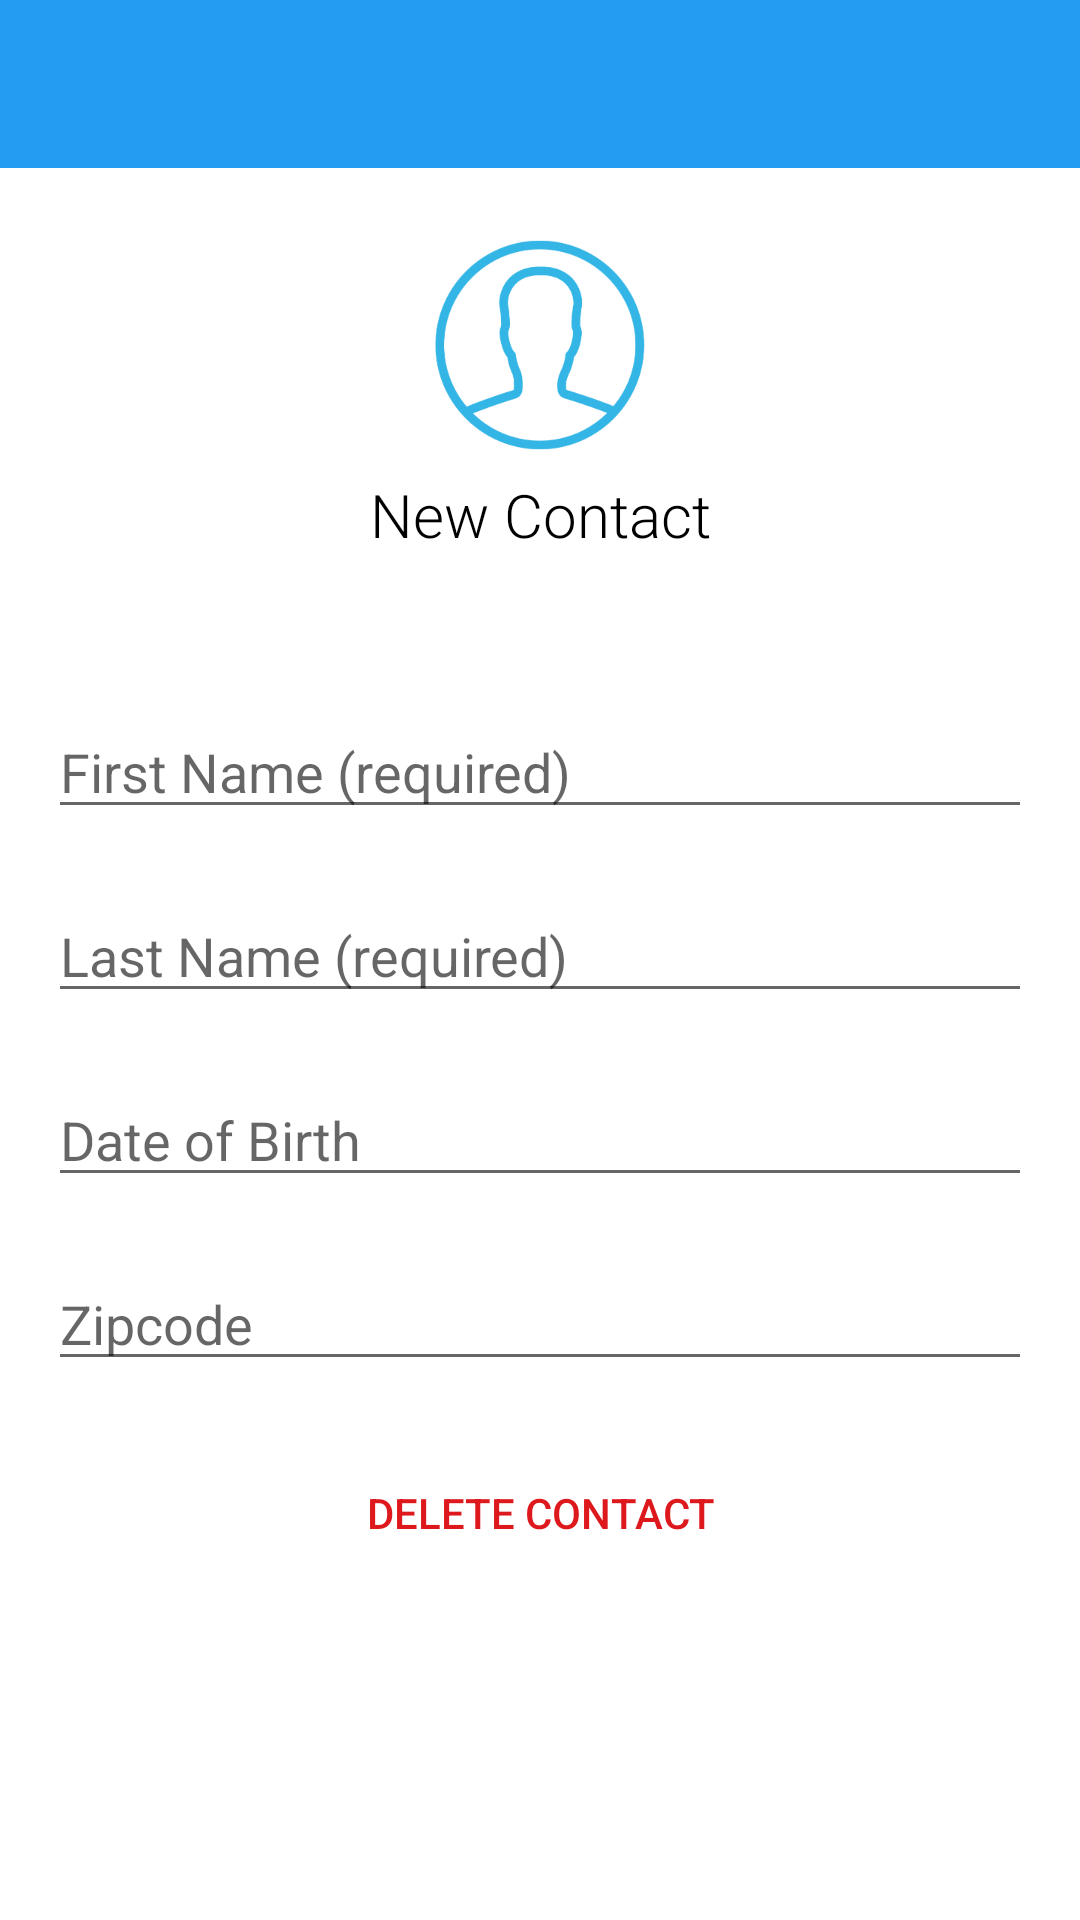

The Android layout XML behind this screen, and the referenced resources:
<!-- AndroidManifest.xml: application theme Theme.Contax -->
<!-- res/layout/activity_contact.xml -->
<?xml version="1.0" encoding="utf-8"?>
<RelativeLayout
    xmlns:android="http://schemas.android.com/apk/res/android"
    xmlns:tools="http://schemas.android.com/tools"
    android:layout_width="match_parent"
    android:layout_height="match_parent"
    tools:context=".ContactActivity">

    <include android:id="@+id/app_bar" layout="@layout/toolbar" />

    <ScrollView
        android:layout_below="@id/app_bar"
        android:layout_width="match_parent"
        android:layout_height="match_parent">

        <LinearLayout
            android:layout_width="match_parent"
            android:layout_height="wrap_content"
            android:orientation="vertical"
            android:padding="16dp">

            <ImageView
                android:layout_width="match_parent"
                android:layout_height="wrap_content"
                android:scaleType="fitCenter"
                android:layout_gravity="center_horizontal"
                android:src="@mipmap/ic_contact_photo"/>

            <TextView
                android:id="@+id/contactLabel"
                android:layout_width="match_parent"
                android:layout_height="wrap_content"
                android:gravity="center_horizontal"
                android:textSize="20sp"
                android:fontFamily="sans-serif-light"
                android:textColor="@color/contaxSecondaryTextColor"
                android:layout_marginBottom="50dp"
                android:text="@string/newContact"/>

            <EditText
                android:id="@+id/firstNameField"
                android:layout_width="match_parent"
                android:hint="@string/firstNameFieldHint"
                android:maxLines="1"
                android:layout_height="wrap_content"
                android:layout_marginBottom="20dp"/>

            <EditText
                android:id="@+id/lastNameField"
                android:layout_width="match_parent"
                android:maxLines="1"
                android:hint="@string/lastNameFieldHint"
                android:layout_height="wrap_content"
                android:layout_marginBottom="20dp"/>

            <EditText
                android:id="@+id/dateOfBirthField"
                android:layout_width="match_parent"
                android:inputType="none"
                android:hint="@string/dateOfBirthFieldHint"
                android:maxLines="1"
                android:layout_height="wrap_content"
                android:layout_marginBottom="20dp"/>

            <EditText
                android:id="@+id/zipcodeField"
                android:layout_width="match_parent"
                android:maxLength="5"
                android:maxLines="1"
                android:inputType="number"
                android:hint="@string/zipcodeFieldHint"
                android:layout_height="wrap_content"
                android:layout_marginBottom="20dp"/>

            <Button
                android:id="@+id/deleteButton"
                android:layout_width="wrap_content"
                android:layout_height="wrap_content"
                android:layout_gravity="center_horizontal"
                android:text="@string/deleteContact"
                android:textColor="@color/contaxAlertButtonColor"
                android:shadowColor="@null"
                android:textSize="14sp"
                android:background="@null"/>

        </LinearLayout>


    </ScrollView>
</RelativeLayout>
<!-- res/layout/toolbar.xml (included above) -->
<android.support.v7.widget.Toolbar
    xmlns:android="http://schemas.android.com/apk/res/android"
    xmlns:contax="http://schemas.android.com/apk/res-auto"
    android:layout_width="match_parent"
    android:layout_height="?actionBarSize"
    contax:theme="@style/ActionBarThemeOverlay"
    contax:popupTheme="@style/ActionBarPopupThemeOverlay"
    contax:titleTextAppearance="@style/ActionBar.TitleText">
</android.support.v7.widget.Toolbar>
<!-- resources referenced by this layout -->
<resources>
  <color name="contaxAlertButtonColor">#dd191d</color>
  <color name="contaxSecondaryTextColor">#000</color>
  <!-- mipmap ic_contact_photo: png bitmap (mipmap-hdpi, 5004 bytes) -->
  <string name="dateOfBirthFieldHint">Date of Birth</string>
  <string name="deleteContact">Delete Contact</string>
  <string name="firstNameFieldHint">First Name (required)</string>
  <string name="lastNameFieldHint">Last Name (required)</string>
  <string name="newContact">New Contact</string>
  <string name="zipcodeFieldHint">Zipcode</string>
  <style name="ActionBar.TitleText" parent="TextAppearance.AppCompat.Widget.ActionBar.Title">
          <item name="android:textColor">@color/contaxPrimaryTextColor</item>
          <item name="android:fontFamily">sans-serif-regular</item>
          <item name="android:layout_gravity">center</item>
          <item name="android:textSize">18sp</item>
      </style>
  <style name="ActionBarPopupThemeOverlay" parent="" />
  <style name="ActionBarThemeOverlay" parent="">
          <item name="android:textColorPrimary">@color/contaxPrimaryTextColor</item>
          <item name="colorControlHighlight">@color/contaxBackgroundColor</item>
          <item name="android:actionMenuTextColor">@color/contaxPrimaryTextColor</item>
          <item name="android:textColorSecondary">@color/contaxPrimaryTextColor</item>
          <item name="android:background">@color/contaxSecondaryBackgroundColor</item>
      </style>
  <style name="Theme.Contax" parent="Theme.Base" />
  <color name="contaxPrimaryTextColor">#fff</color>
  <color name="contaxBackgroundColor">#fff</color>
  <color name="contaxSecondaryBackgroundColor">#239DF2</color>
  <style name="Theme.Base" parent="AppTheme">
          <item name="colorPrimary">@color/contaxSecondaryBackgroundColor</item>
          <item name="colorPrimaryDark">@color/contaxPrimaryBackgroundColor</item>
          <item name="colorAccent">@color/contaxBackgroundColor</item>
          <item name="windowActionBar">false</item>
          <item name="android:windowNoTitle">true</item>
          <item name="android:windowBackground">@color/contaxBackgroundColor</item>
      </style>
  <style name="AppTheme" parent="Theme.AppCompat.Light.NoActionBar">
          
      </style>
  <color name="contaxPrimaryBackgroundColor">#2681d1</color>
</resources>
